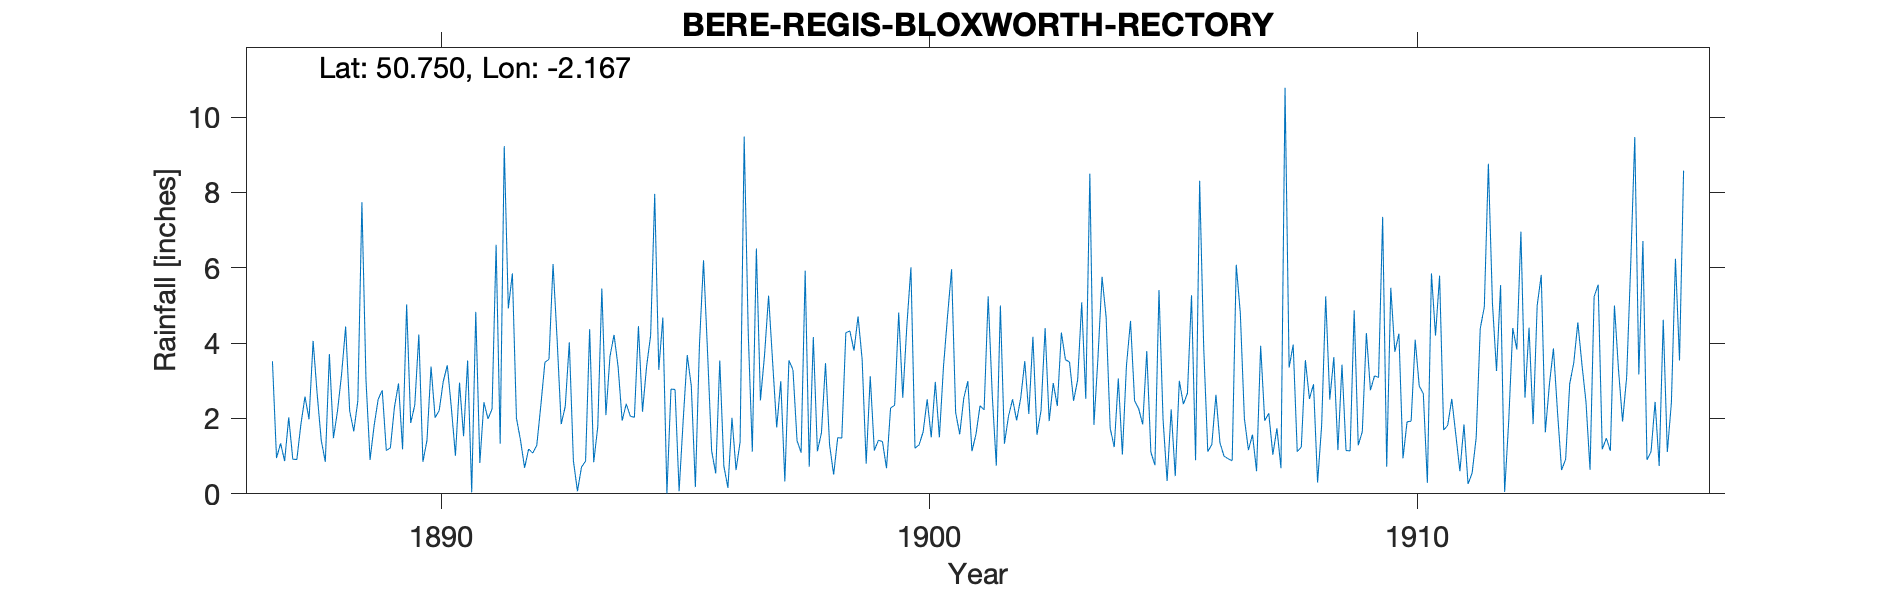

The data file committed next to this chart (first rows):
BERE-REGIS-BLOXWORTH-RECTORY, , , , , , , , , , , , , , , , , , , , , , , 
Grid ref, SY883945, Long, -2.167, Lat, 50.75, Elevation, 205, ft, , , , , , , , , , , , , , , 
Station no, RR1566, , , , , , , , , , , , , , , , , , , , , , 
, 1880, 1881, 1882, 1883, 1884, 1885, 1886, 1887, 1888, 1889, 1890, 1891, 1892, 1893, 1894, 1895, 1896, 1897, 1898, 1899, 1900, 1901, 1902
January, , , , , , , , 3.52, 1.42, 0.9, 4.23, 3.54, 2.01, 2.32, 4.22, 4.68, 1.14, 2.48, 0.72, 4.71, 4.46, 2.16, 1.33
February, , , , , , , , 0.95, 0.85, 1.81, 0.85, 0.04, 1.42, 4.02, 3.37, 0.01, 0.54, 3.67, 4.16, 3.58, 6.01, 1.58, 2.06
March, , , , , , , , 1.34, 3.71, 2.51, 1.42, 4.83, 0.69, 0.88, 1.94, 2.78, 3.54, 5.26, 1.13, 0.8, 1.21, 2.54, 2.51
April, , , , , , , , 0.87, 1.48, 2.75, 3.38, 0.82, 1.19, 0.07, 2.39, 2.77, 0.74, 3.49, 1.62, 3.12, 1.3, 2.99, 1.95
May, , , , , , , , 2.03, 2.2, 1.15, 2.02, 2.43, 1.08, 0.71, 2.06, 0.07, 0.16, 1.76, 3.47, 1.15, 1.64, 1.13, 2.54
June, , , , , , , , 0.92, 3.17, 1.22, 2.21, 1.99, 1.29, 0.87, 2.03, 1.95, 2.02, 2.99, 1.3, 1.42, 2.51, 1.58, 3.52
July, , , , , , , , 0.91, 4.44, 2.3, 2.98, 2.25, 2.35, 4.37, 4.45, 3.68, 0.63, 0.33, 0.51, 1.39, 1.5, 2.34, 2.12
August, , , , , , , , 1.85, 2.19, 2.93, 3.41, 6.61, 3.49, 0.84, 2.18, 2.86, 1.38, 3.54, 1.49, 0.68, 2.97, 2.23, 4.17
September, , , , , , , , 2.58, 1.66, 1.18, 2.28, 1.33, 3.57, 1.78, 3.38, 0.18, 9.48, 3.29, 1.48, 2.28, 1.5, 5.24, 1.57
October, , , , , , , , 1.98, 2.47, 5.03, 1.01, 9.23, 6.1, 5.45, 4.21, 3.94, 4.27, 1.41, 4.28, 2.35, 3.36, 2.63, 2.21
November, , , , , , , , 4.06, 7.74, 1.88, 2.95, 4.92, 4.1, 2.09, 7.96, 6.2, 1.12, 1.09, 4.32, 4.81, 4.71, 0.75, 4.4
December, , , , , , , , 2.64, 3.03, 2.36, 1.53, 5.85, 1.85, 3.65, 3.29, 3.74, 6.51, 5.92, 3.8, 2.55, 5.96, 5, 1.93
Total, , , , , , 31.83, 39.03, 23.65, 34.36, 26.02, 28.27, 43.84, 29.14, 27.05, 41.48, 32.86, 31.53, 35.23, 28.28, 28.84, 37.13, 30.17, 30.31
